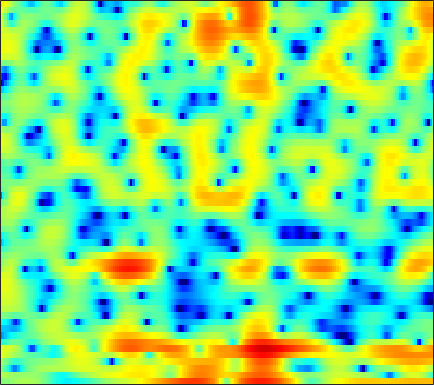

The file beside this chart, header and first rows:
0.046539, 0.090301, 0.21696, 0.40077, 0.57097, 0.84314, 1.1029, 1.2935, 1.5276, 1.7162, 1.8473, 1.9117, 1.9066, 1.8236, 1.7153, 1.5089, 1.2374, 0.98331, 0.54206, 0.034393, -0.51168, -1.0064, -1.772, -2.57
2.327, 2.086, 1.779, 1.503, 1.321, 1.12, 0.9769, 0.91, 0.8683, 0.8727, 0.9028, 0.9306, 0.9606, 0.9705, 0.9509, 0.876, 0.7312, 0.5728, 0.2814, -0.1113, -0.5974, -1.033, -1.705, -2.46
0.4401, -0.6859, -2.469, -4.664, -6.628, -9.549, -11.56, -11.03, -8.586, -6.151, -4.232, -3.083, -1.847, -0.8833, -0.3054, 0.3151, 0.7984, 1.077, 1.356, 1.558, 1.692, 1.765, 1.836, 1.88
1.821, 1.015, -0.1377, -1.313, -2.136, -3.023, -3.523, -3.611, -3.384, -2.889, -2.313, -1.895, -1.384, -0.9562, -0.6949, -0.4026, -0.1761, -0.0417, 0.09555, 0.1925, 0.2757, 0.3454, 0.4584, 0.6188
4.5, 4.104, 3.555, 2.992, 2.575, 2.03, 1.497, 1.095, 0.5758, 0.0676, -0.4386, -0.8127, -1.277, -1.665, -1.895, -2.108, -2.243, -2.31, -2.421, -2.659, -3.075, -3.525, -4.28, -5.061
4.129, 3.994, 3.823, 3.616, 3.422, 3.073, 2.583, 2.094, 1.249, 0.09219, -1.494, -3.065, -5.917, -10.16, -14.25, -13.55, -8.795, -6.334, -4.209, -3.001, -2.498, -2.544, -3.132, -4.207
-5.756, -4.638, -3.301, -2.263, -1.694, -1.173, -0.8957, -0.8468, -0.9787, -1.314, -1.844, -2.327, -2.998, -3.559, -3.748, -3.551, -2.877, -2.208, -1.281, -0.4452, 0.2495, 0.6679, 1.101, 1.464
-11.32, -9.838, -8.219, -6.95, -6.198, -5.425, -4.776, -4.351, -3.852, -3.369, -2.912, -2.573, -2.115, -1.645, -1.27, -0.7618, -0.2307, 0.1713, 0.7049, 1.198, 1.643, 1.936, 2.267, 2.534
-8.399, -8.284, -8.321, -8.598, -8.924, -9.431, -9.655, -9.401, -8.385, -6.874, -5.27, -4.151, -2.828, -1.694, -0.9444, -0.08376, 0.653, 1.133, 1.693, 2.17, 2.559, 2.798, 3.044, 3.196
-4.837, -5.046, -5.708, -6.94, -8.326, -11.08, -14.97, -16.43, -12.73, -8.67, -5.769, -4.144, -2.488, -1.265, -0.5503, 0.2005, 0.7839, 1.152, 1.582, 1.978, 2.346, 2.6, 2.905, 3.132
0.005272, -0.05499, -0.2615, -0.6145, -0.9233, -1.334, -1.632, -1.712, -1.623, -1.339, -1.014, -0.8081, -0.6418, -0.6353, -0.7558, -1.059, -1.446, -1.734, -1.971, -1.875, -1.381, -0.8205, 0.042, 0.8754
2.535, 2.638, 2.691, 2.646, 2.561, 2.393, 2.168, 1.969, 1.655, 1.278, 0.797, 0.3439, -0.4383, -1.48, -2.504, -4.298, -6.865, -9.63, -15.73, -21.83, -12.89, -8.999, -5.636, -3.344
3.096, 3.293, 3.427, 3.44, 3.372, 3.188, 2.903, 2.62, 2.153, 1.569, 0.8678, 0.2557, -0.7037, -1.836, -2.8, -4.25, -5.83, -6.98, -8.231, -8.754, -8.379, -7.681, -6.493, -5.237
3.704, 3.842, 3.906, 3.849, 3.728, 3.47, 3.106, 2.765, 2.228, 1.585, 0.8475, 0.2305, -0.6704, -1.655, -2.434, -3.525, -4.631, -5.449, -6.464, -7.348, -8.009, -8.301, -8.32, -7.857
4.54, 4.534, 4.44, 4.241, 4.025, 3.644, 3.16, 2.734, 2.09, 1.375, 0.5856, -0.04403, -0.9179, -1.851, -2.589, -3.631, -4.785, -5.765, -7.251, -9.101, -11.55, -14.07, -18.64, -19.4
4.854, 4.763, 4.569, 4.259, 3.941, 3.393, 2.705, 2.106, 1.217, 0.2742, -0.6689, -1.354, -2.209, -3.005, -3.572, -4.325, -5.105, -5.722, -6.645, -7.687, -8.834, -9.691, -10.43, -10.07
3.894, 4.012, 4.052, 3.881, 3.571, 2.889, 1.863, 0.8621, -0.7744, -2.658, -4.492, -5.568, -6.316, -6.412, -6.363, -6.386, -6.509, -6.633, -6.707, -6.495, -5.979, -5.411, -4.469, -3.372
0.6436, 1.895, 2.946, 3.408, 3.381, 2.867, 1.755, 0.4846, -2.01, -5.841, -12.36, -21.37, -15.12, -10.2, -8.695, -8.325, -9.469, -11.33, -14.52, -13.12, -8.508, -5.709, -2.908, -0.8265
-0.6662, 0.5725, 1.75, 2.419, 2.63, 2.538, 2.052, 1.453, 0.3899, -0.8775, -2.107, -2.845, -3.424, -3.724, -3.96, -4.489, -5.422, -6.236, -6.985, -6.333, -4.437, -2.831, -0.922, 0.5505
-1.049, -0.6067, 0.0001356, 0.4993, 0.7817, 0.9977, 1.037, 0.9527, 0.7414, 0.4348, 0.09957, -0.1392, -0.4095, -0.6345, -0.7847, -0.9324, -1.015, -1.017, -0.9117, -0.6194, -0.1739, 0.2089, 0.7026, 1.091
-4.211, -3.54, -2.623, -1.786, -1.266, -0.7235, -0.3518, -0.1817, -0.06077, -0.01394, -0.01554, -0.0106, 0.00025, 0.04933, 0.1248, 0.2553, 0.4381, 0.5931, 0.8361, 1.084, 1.314, 1.461, 1.582, 1.595
-9.306, -7.061, -4.9, -3.389, -2.583, -1.839, -1.408, -1.236, -1.174, -1.204, -1.252, -1.245, -1.139, -0.8664, -0.5665, -0.08908, 0.4321, 0.8235, 1.322, 1.745, 2.079, 2.259, 2.395, 2.391
-6.522, -5.104, -3.55, -2.46, -1.93, -1.584, -1.632, -1.902, -2.572, -3.554, -4.628, -5.275, -5.422, -4.596, -3.587, -2.095, -0.722, 0.168, 1.148, 1.915, 2.49, 2.797, 3.061, 3.154
-1.353, -0.9314, -0.472, -0.1819, -0.1255, -0.3262, -0.8997, -1.652, -3.158, -5.533, -9.453, -14.72, -24.22, -11.66, -7.566, -4.191, -1.949, -0.7051, 0.5468, 1.475, 2.145, 2.515, 2.843, 3.014
0.981, 1.193, 1.369, 1.409, 1.334, 1.056, 0.5541, 0.002949, -0.9392, -2.063, -3.245, -3.97, -4.378, -4.07, -3.505, -2.584, -1.714, -1.139, -0.4876, 0.05199, 0.4884, 0.764, 1.052, 1.262
1.854, 2.041, 2.257, 2.383, 2.402, 2.323, 2.105, 1.862, 1.409, 0.8688, 0.2752, -0.1659, -0.7032, -1.184, -1.502, -1.86, -2.176, -2.377, -2.561, -2.638, -2.576, -2.447, -2.158, -1.806
1.585, 1.887, 2.346, 2.798, 3.083, 3.35, 3.452, 3.417, 3.212, 2.811, 2.239, 1.688, 0.7561, -0.3504, -1.321, -2.808, -4.42, -5.63, -7.058, -7.976, -8.242, -8.072, -7.463, -6.524
-1.859, -0.8389, 0.6968, 2.102, 2.972, 3.841, 4.393, 4.59, 4.612, 4.337, 3.761, 3.116, 1.944, 0.3411, -1.197, -3.896, -7.619, -11.47, -19.08, -23.21, -19.06, -17.97, -17.72, -15.16
-11.2, -5.837, -1.743, 0.8225, 2.171, 3.431, 4.249, 4.609, 4.804, 4.701, 4.282, 3.771, 2.831, 1.476, 0.2067, -1.942, -4.569, -6.796, -9.732, -11.89, -13.26, -14.19, -15.23, -13.69
-2.209, -1.531, -0.4248, 0.6601, 1.36, 2.084, 2.574, 2.838, 3.022, 3.059, 2.948, 2.755, 2.325, 1.726, 1.149, 0.251, -0.7718, -1.583, -2.607, -3.44, -4.075, -4.37, -4.42, -4.139
-0.5378, -0.4173, -0.2493, -0.1443, -0.1316, -0.1745, -0.2732, -0.3405, -0.3175, -0.1464, 0.1774, 0.4464, 0.7446, 0.9684, 1.03, 1.021, 0.8768, 0.7217, 0.5059, 0.2705, 0.09927, 0.001692, -0.05849, -0.04213
-1.346, -1.327, -1.464, -1.902, -2.48, -3.627, -5.155, -6.434, -7.42, -6.631, -4.756, -3.314, -1.669, -0.4774, 0.1977, 0.8154, 1.223, 1.426, 1.578, 1.655, 1.708, 1.751, 1.796, 1.846
-3.108, -2.604, -2.381, -2.702, -3.369, -4.987, -7.648, -10.74, -15.47, -12.15, -7.46, -5.056, -2.79, -1.279, -0.4508, 0.3003, 0.78, 1.001, 1.153, 1.234, 1.276, 1.346, 1.498, 1.72
-2.965, -1.887, -1.124, -0.9113, -1.056, -1.559, -2.241, -2.719, -3.063, -2.951, -2.436, -1.896, -1.199, -0.6384, -0.3458, -0.1091, -0.09885, -0.2362, -0.5605, -1.007, -1.472, -1.714, -1.653, -1.066
0.7744, 1.192, 1.553, 1.637, 1.557, 1.316, 0.9281, 0.6164, 0.2052, -0.1538, -0.4383, -0.6077, -0.7974, -0.9661, -1.131, -1.432, -1.902, -2.417, -3.431, -5.055, -7.549, -10.35, -13.76, -9.975
3.551, 3.468, 3.289, 2.987, 2.675, 2.135, 1.455, 0.8588, -0.04456, -0.9967, -1.963, -2.668, -3.468, -4.058, -4.337, -4.62, -4.841, -5.067, -5.618, -6.451, -7.645, -8.616, -9.042, -7.306
4.649, 4.336, 3.839, 3.259, 2.732, 1.867, 0.8181, -0.1536, -1.707, -3.645, -5.978, -7.916, -10.3, -11.41, -11.12, -10.06, -8.966, -8.261, -7.399, -6.575, -5.757, -5.035, -3.947, -2.658
4.359, 3.9, 3.302, 2.686, 2.182, 1.386, 0.3462, -0.6652, -2.417, -4.849, -8.183, -11.68, -18.69, -22.03, -17.86, -14.8, -13.29, -12.42, -10.79, -8.659, -6.337, -4.713, -2.734, -1.031
1.836, 1.121, 0.612, 0.5228, 0.5939, 0.6289, 0.3717, -0.02848, -0.9334, -2.22, -3.9, -5.29, -7.195, -8.963, -10.21, -12.43, -16.61, -24.6, -20.82, -11.53, -6.716, -4.186, -1.652, 0.2942
-6.107, -10.38, -9.894, -5.269, -2.946, -0.9993, 0.06965, 0.4678, 0.5687, 0.295, -0.3052, -0.8683, -1.803, -2.847, -3.704, -4.859, -5.805, -6.159, -5.733, -4.385, -2.681, -1.408, 0.08395, 1.327
-4.135, -5.424, -5.439, -3.886, -2.527, -1.047, 0.04663, 0.588, 1.022, 1.171, 1.103, 0.9296, 0.5904, 0.1774, -0.1659, -0.5751, -0.9101, -1.04, -1.053, -0.8992, -0.599, -0.3498, 0.01429, 0.3615
-0.6201, -0.8414, -0.8607, -0.5716, -0.2251, 0.3155, 0.8252, 1.156, 1.495, 1.696, 1.784, 1.758, 1.655, 1.464, 1.289, 1.015, 0.7071, 0.4681, 0.124, -0.2686, -0.7428, -1.167, -1.806, -2.454
-0.0888, -0.07773, 0.04634, 0.3071, 0.558, 0.9575, 1.347, 1.624, 1.924, 2.146, 2.26, 2.293, 2.248, 2.123, 1.984, 1.728, 1.413, 1.097, 0.5707, -0.1366, -1.122, -2.098, -3.91, -6.574
-1.952, -1.828, -1.421, -0.8502, -0.3583, 0.2887, 0.8982, 1.282, 1.689, 1.965, 2.098, 2.129, 2.069, 1.943, 1.812, 1.619, 1.396, 1.198, 0.856, 0.3681, -0.3382, -1.062, -2.374, -4.114
-8.452, -7.743, -6.098, -4.384, -3.199, -1.853, -0.7711, -0.147, 0.4573, 0.7606, 0.8236, 0.6974, 0.3968, 0.006457, -0.2594, -0.454, -0.4353, -0.2567, 0.06243, 0.3725, 0.5772, 0.6253, 0.5913, 0.4811
-21.8, -16.15, -11.75, -8.607, -6.695, -4.565, -2.906, -1.973, -1.184, -0.8892, -1.107, -1.634, -2.823, -4.563, -6.066, -7.381, -6.519, -4.94, -2.778, -1.012, 0.3189, 1.089, 1.884, 2.492
-13.84, -16.18, -16.83, -12.86, -9.673, -6.367, -4.031, -2.827, -1.867, -1.518, -1.856, -2.529, -4.174, -6.868, -9.859, -14.29, -11.38, -7.714, -4.251, -1.828, -0.08569, 0.9388, 2.004, 2.839
-7.991, -10.11, -11.07, -8.743, -6.55, -4.034, -2.283, -1.37, -0.6149, -0.3855, -0.5772, -0.9563, -1.709, -2.652, -3.241, -3.716, -3.535, -3.061, -2.106, -1.109, -0.1322, 0.5122, 1.287, 1.941
0.1906, -0.2235, -0.4072, -0.1855, 0.1569, 0.7064, 1.169, 1.401, 1.511, 1.322, 0.9305, 0.4668, -0.2486, -1.043, -1.593, -2.191, -2.5, -2.583, -2.426, -2.118, -1.687, -1.401, -1.031, -0.7279
3.812, 3.749, 3.697, 3.662, 3.649, 3.574, 3.424, 3.215, 2.756, 2.091, 1.166, 0.2982, -1.089, -2.631, -3.887, -5.447, -6.584, -6.909, -6.754, -6.197, -5.734, -5.511, -5.528, -5.88
4.646, 4.801, 4.895, 4.881, 4.792, 4.556, 4.166, 3.748, 2.996, 2.001, 0.6575, -0.5926, -2.698, -5.487, -8.28, -13.62, -22.84, -21.02, -14.64, -11.61, -10.21, -9.738, -9.898, -10.96
4.203, 4.52, 4.757, 4.814, 4.735, 4.503, 4.088, 3.658, 2.917, 1.929, 0.6674, -0.4942, -2.376, -4.695, -6.738, -9.538, -11.88, -12.6, -12.53, -12.01, -11.56, -11.39, -11.17, -11.06
3.752, 4.032, 4.196, 4.167, 4.064, 3.836, 3.525, 3.23, 2.724, 2.048, 1.188, 0.4101, -0.8467, -2.309, -3.495, -5.182, -6.907, -8.2, -10.03, -12, -13.79, -14.49, -13.62, -11.57
3.876, 3.682, 3.231, 2.7, 2.368, 2.069, 1.995, 2.017, 2.03, 1.934, 1.659, 1.307, 0.6674, -0.2125, -1.004, -2.286, -3.817, -5.207, -7.53, -10.73, -15.8, -20.15, -15.85, -10.56
3.852, 2.679, 0.622, -1.829, -3.473, -3.951, -2.573, -1.311, 0.05204, 0.9384, 1.385, 1.477, 1.363, 1.016, 0.6101, -0.08657, -0.9529, -1.689, -2.745, -3.823, -4.609, -4.816, -4.443, -3.483
4.004, 2.313, -0.7107, -5.076, -9.378, -10.4, -5.951, -3.592, -1.586, -0.4581, 0.1548, 0.3806, 0.4274, 0.3357, 0.1989, -0.0165, -0.2579, -0.4533, -0.6783, -0.8711, -0.9567, -0.9317, -0.7926, -0.4952
5.538, 4.392, 2.733, 1.104, 0.07709, -0.7807, -1.085, -1.104, -1.081, -1.139, -1.344, -1.571, -1.924, -2.236, -2.338, -2.259, -1.958, -1.655, -1.254, -0.8855, -0.6555, -0.5699, -0.5551, -0.6467
7.194, 6.321, 5.088, 3.832, 2.911, 1.764, 0.6942, -0.06436, -1.077, -2.124, -3.365, -4.502, -6.213, -7.966, -8.632, -7.829, -5.845, -4.353, -2.749, -1.645, -1.03, -0.8664, -1.029, -1.687
